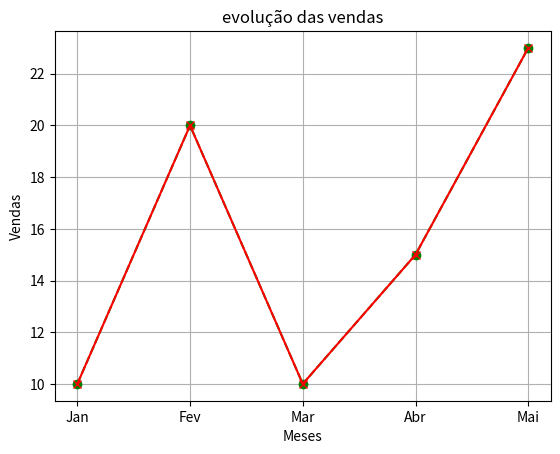

This figure's Python source:
# Graficos de vendas

#Biblioteca para a criação de graficos
import matplotlib.pyplot as plt

#dados para grafico
meses = ["Jan", "Fev", "Mar", "Abr", "Mai"]
vendas = [10, 20, 10, 15, 23]
vendas2 = [2, 3, 4, 6, 3]

#criando o grafico
plt.plot(meses, vendas, color="g", linestyle="--", marker="o" )
plt.plot(meses, vendas, color="r", linestyle="-", marker="x" )


plt.title("evolução das vendas")
plt.xlabel("Meses")
plt.ylabel("Vendas")
plt.grid(True)
plt.show()
